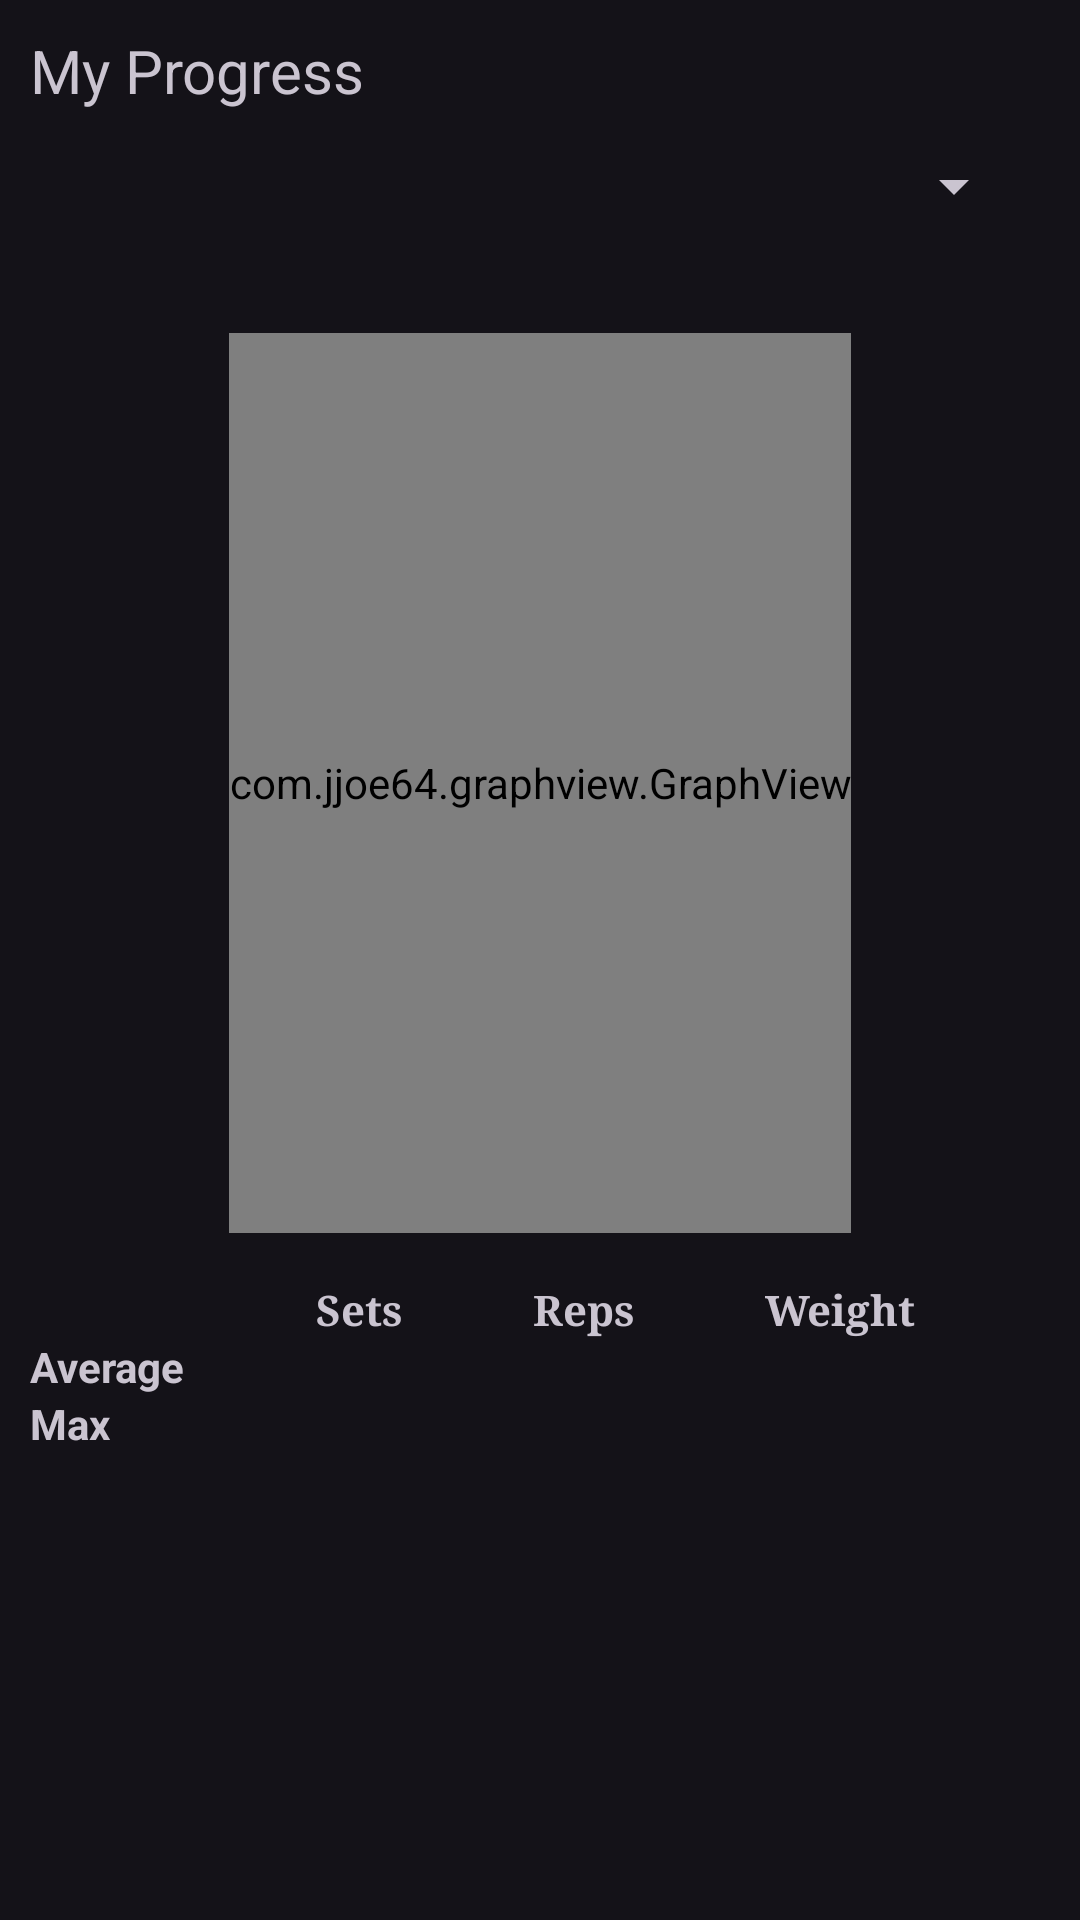

Android layout source for this screen:
<!-- AndroidManifest.xml: application theme DefaultTheme -->
<!-- res/layout/fragment_home.xml -->
<?xml version="1.0" encoding="utf-8"?>
<ScrollView xmlns:android="http://schemas.android.com/apk/res/android"
    xmlns:app="http://schemas.android.com/apk/res-auto"
    xmlns:tools="http://schemas.android.com/tools"
    android:layout_width="match_parent"
    android:layout_height="match_parent">

    <androidx.constraintlayout.widget.ConstraintLayout
        android:layout_width="match_parent"
        android:layout_height="wrap_content"
        android:padding="10dp"
        tools:context=".HomeFragment"
        tools:ignore="HardcodedText">

        <TextView
            android:id="@+id/progressTrack_textView"
            android:layout_width="wrap_content"
            android:layout_height="wrap_content"
            android:text="@string/my_progress"
            android:textSize="20sp"
            app:layout_constraintStart_toStartOf="parent"
            app:layout_constraintTop_toTopOf="parent" />

        <Spinner
            android:id="@+id/homeExerciseSpinner"
            android:layout_width="match_parent"
            android:layout_height="50dp"
            android:layout_marginStart="8dp"
            android:layout_marginEnd="8dp"
            app:layout_constraintEnd_toEndOf="parent"
            app:layout_constraintStart_toStartOf="parent"
            app:layout_constraintTop_toBottomOf="@+id/progressTrack_textView"
            tools:ignore="SpeakableTextPresentCheck" />

        <com.jjoe64.graphview.GraphView
            android:id="@+id/graph"
            android:layout_width="wrap_content"
            android:layout_height="300dp"
            android:layout_marginTop="24dp"
            android:visibility="visible"
            app:layout_constraintEnd_toEndOf="parent"
            app:layout_constraintHorizontal_bias="0.5"
            app:layout_constraintStart_toStartOf="parent"
            app:layout_constraintTop_toBottomOf="@+id/homeExerciseSpinner"
            tools:visibility="visible" />

        <TableLayout
            android:id="@+id/exerciseStatsTable"
            android:layout_width="match_parent"
            android:layout_height="match_parent"
            android:layout_marginTop="16dp"
            android:shrinkColumns="*"
            android:stretchColumns="*"
            app:layout_constraintTop_toBottomOf="@+id/graph"
            tools:layout_editor_absoluteX="10dp">

            <TableRow
                android:id="@+id/tableRow4"
                android:layout_width="match_parent"
                android:layout_height="wrap_content"
                android:gravity="center_horizontal"/>

            <TableRow
                android:layout_width="match_parent"
                android:layout_height="wrap_content">

                <TextView android:text="" />

                <TextView
                    android:text="Sets"
                    android:textStyle="bold"
                    android:typeface="serif" />

                <TextView
                    android:text="Reps"
                    android:textStyle="bold"
                    android:typeface="serif" />

                <TextView
                    android:text="Weight"
                    android:textStyle="bold"
                    android:typeface="serif" />

            </TableRow>

            <TableRow
                android:layout_width="match_parent"
                android:layout_height="wrap_content">

                <TextView
                    android:text="Average"
                    android:textStyle="bold"
                     />

                <TextView
                    android:id="@+id/maxSetsText"
                    android:gravity="center_horizontal"
                    />

                <TextView
                    android:id="@+id/maxRepsText"
                    android:gravity="center_horizontal"
                     />

                <TextView
                    android:id="@+id/maxWeightText"
                    android:gravity="center_horizontal"
                     />

            </TableRow>

            <TableRow
                android:layout_width="match_parent"
                android:layout_height="wrap_content">

                <TextView
                    android:text="Max"
                    android:textStyle="bold" />

                <TextView
                    android:id="@+id/avgSetsText"
                    android:gravity="center_horizontal"
                     />

                <TextView
                    android:id="@+id/avgRepsText"
                    android:gravity="center_horizontal"
                     />

                <TextView
                    android:id="@+id/avgWeightText"
                    android:gravity="center_horizontal"
                     />

            </TableRow>

        </TableLayout>
    </androidx.constraintlayout.widget.ConstraintLayout>

</ScrollView>























































































































<!-- resources referenced by this layout -->
<resources>
  <string name="my_progress">My Progress</string>
  <style name="DefaultTheme" parent="Theme.Material3.Dark">
          
  
          <item name="colorPrimary">@color/primaryColor</item>
          <item name="colorPrimaryVariant">@color/primaryLightColor</item>
          <item name="colorOnPrimary">@color/primaryTextColor</item>
  
          
          <item name="colorSecondary">@color/secondaryColor</item>
          <item name="colorSecondaryVariant">@color/secondaryLightColor</item>
          <item name="colorOnSecondary">@color/secondaryTextColor</item>
  
          
          <item name="android:statusBarColor" tools:targetApi="l">?attr/colorPrimary</item>
          
          <item name="overlapAnchor">false</item>
  
      </style>
  <color name="primaryColor">#b71c1c</color>
  <color name="primaryLightColor">#f05545</color>
  <color name="primaryTextColor">#ffebee</color>
  <color name="secondaryColor">#616161</color>
  <color name="secondaryLightColor">#8e8e8e</color>
  <color name="secondaryTextColor">#fafafa</color>
</resources>
